Dataset: rvlcdip_preprocessed1 (GitHub, MariamAnwer820/Document-Image-Classification). Classes: ADVE, email, form, letter, memo, news, note, report, resume, scientific document.

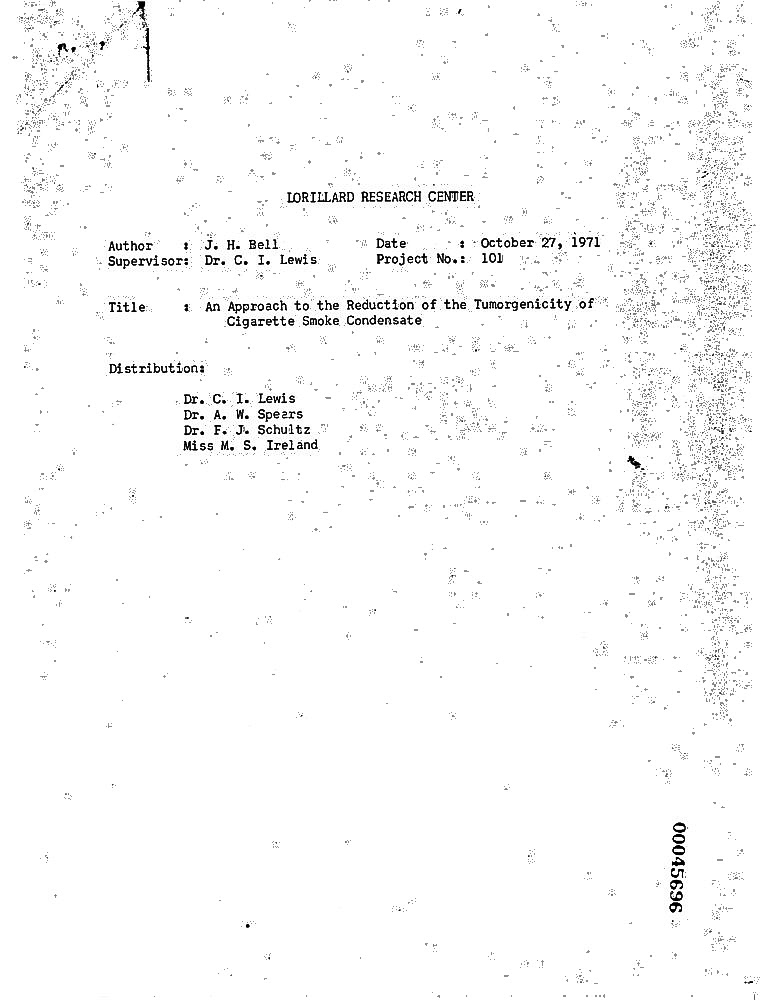
Label: report

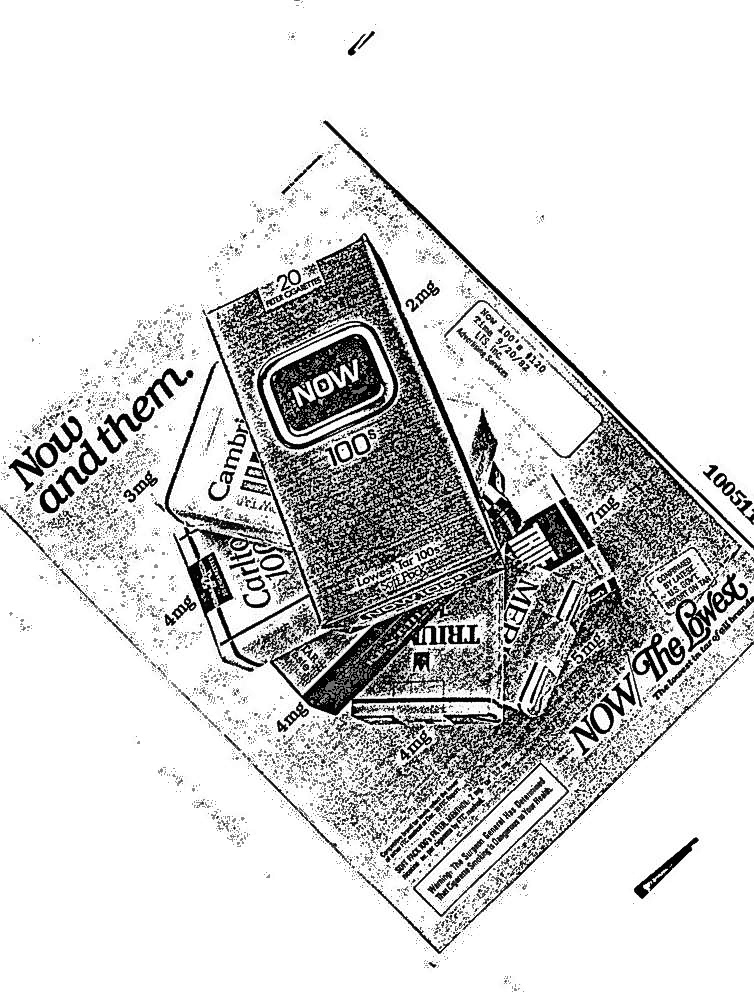
Label: ADVE

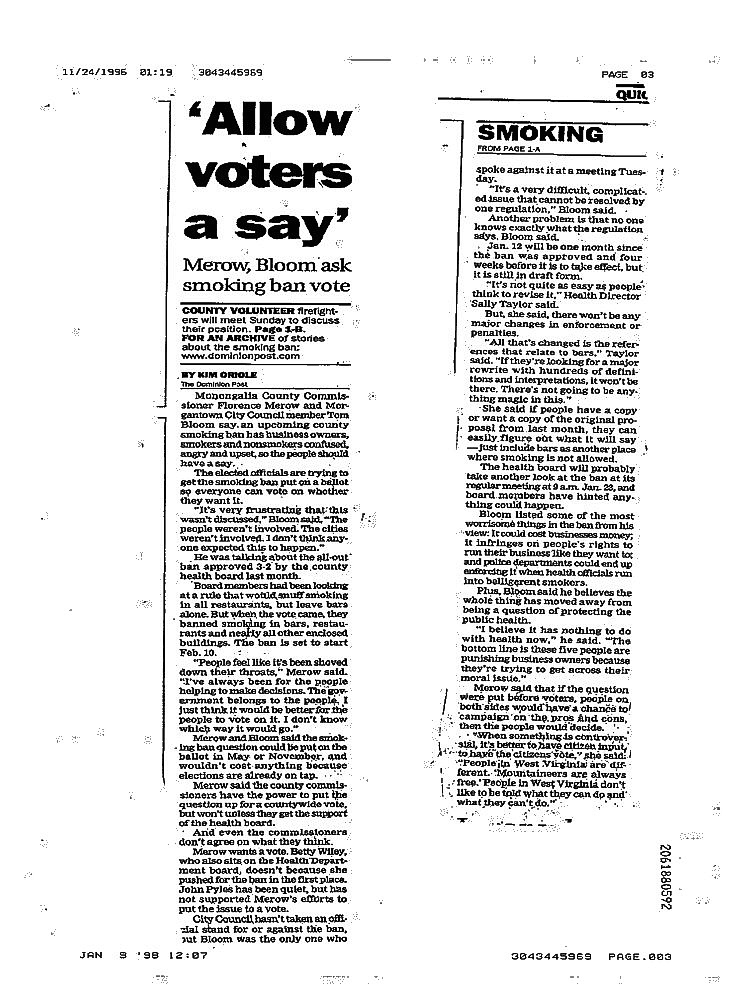
Label: news

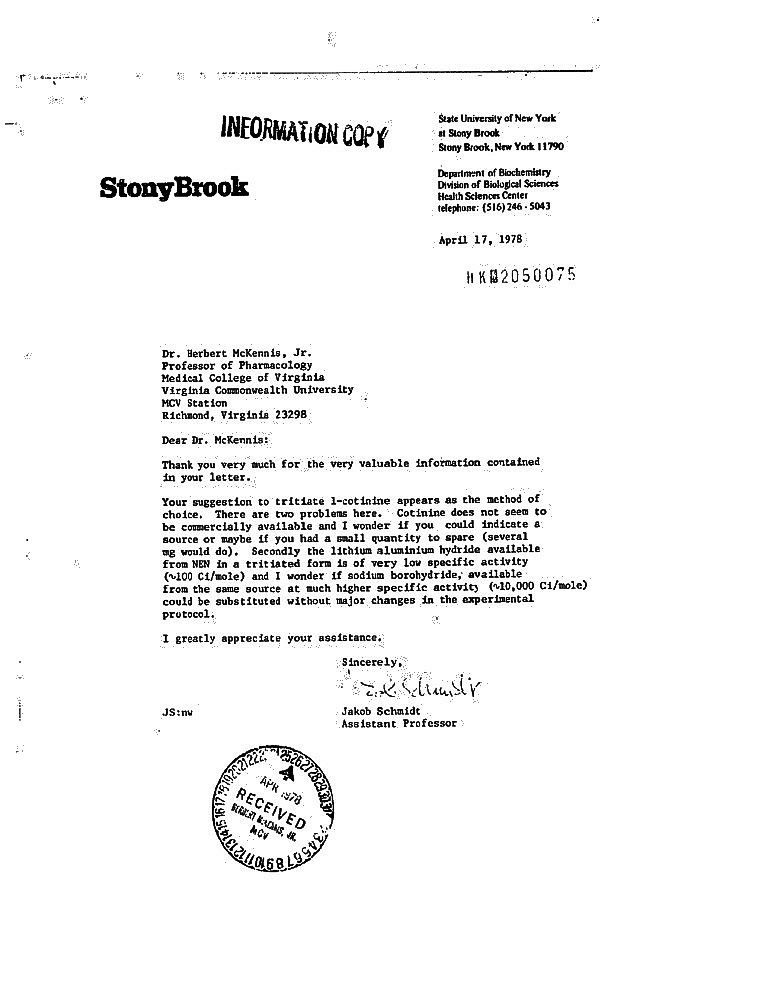
Label: letter

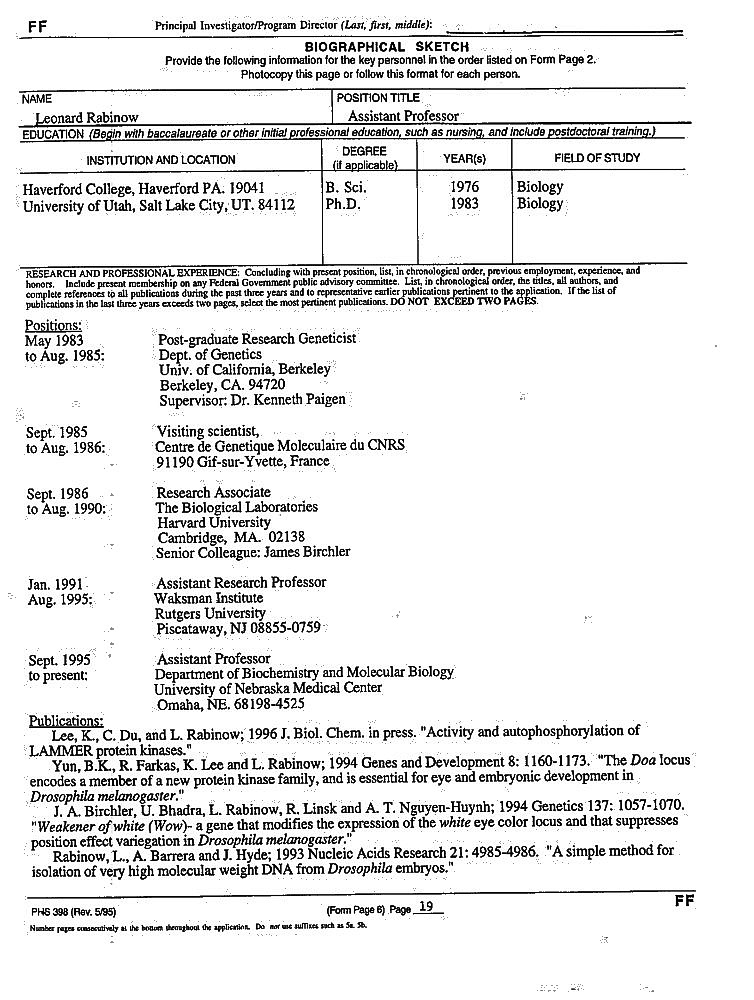
Label: resume

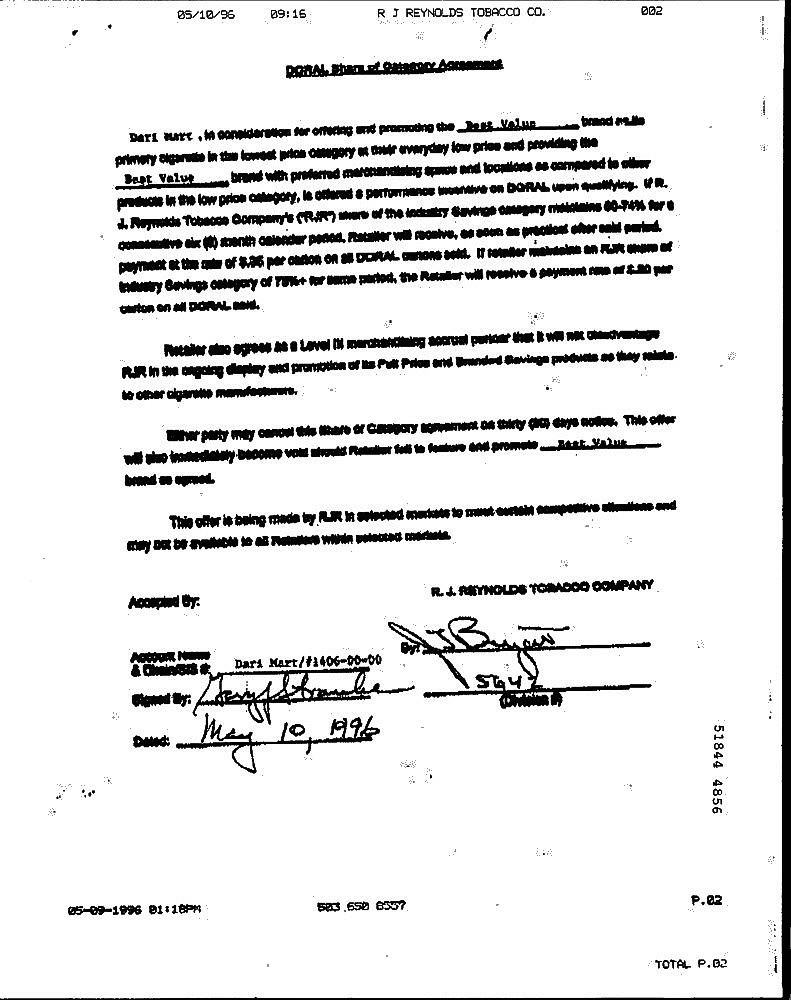
Label: form
